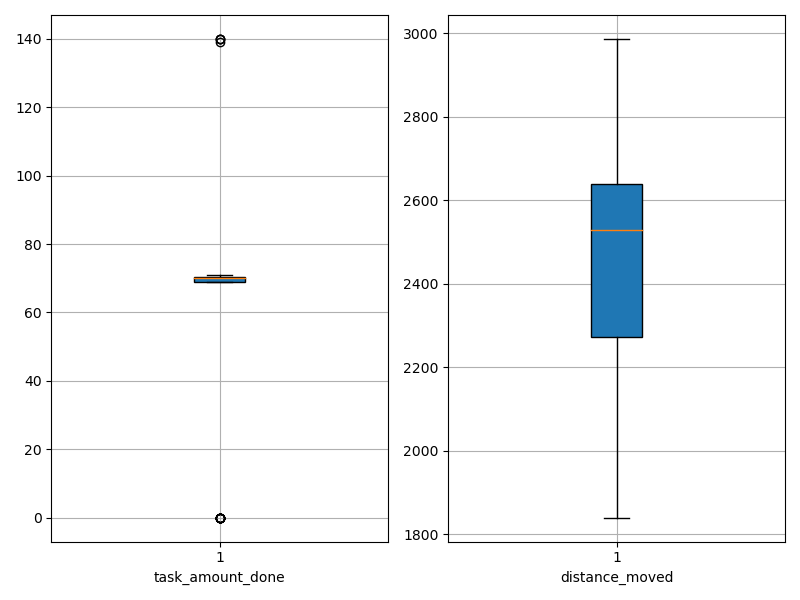

Values plotted in this chart, from the file beside it:
agent_id, task_amount_done, distance_moved
0, 70.0, 2577
1, 70.0, 2119
2, 71.0, 2425
3, 70.0, 2556
4, 70.0, 1860
5, 70.0, 2531
6, 71.0, 2521
7, 69.0, 2279
8, 140.0, 2185
9, 70.0, 2443
10, 69.0, 2399
11, 140.0, 2238
12, 0.0, 2673
13, 71.0, 2227
14, 70.0, 2668
15, 70.0, 2583
16, 71.0, 2603
17, 71.0, 2650
18, 0.0, 2951
19, 69.0, 2675
20, 0.0, 2758
21, 69.0, 2570
22, 70.0, 2501
23, 70.0, 2219
24, 70.0, 2297
25, 71.0, 2399
26, 70.0, 2734
27, 69.0, 2251
28, 0.0, 2893
29, 0.0, 2744
30, 71.0, 2608
31, 70.0, 2532
32, 71.0, 2542
33, 70.0, 2636
34, 69.0, 2427
35, 70.0, 2209
36, 70.0, 1840
37, 0.0, 2839
38, 70.0, 2365
39, 0.0, 2813
40, 70.0, 2028
41, 70.0, 2189
42, 71.0, 2590
43, 0.0, 2808
44, 69.0, 2605
45, 69.0, 2186
46, 0.0, 2612
47, 69.0, 2311
48, 70.0, 2711
49, 71.0, 2453
50, 70.0, 2526
51, 0.0, 2987
52, 71.0, 2335
53, 70.0, 2096
54, 0.0, 2899
55, 69.0, 2616
56, 70.0, 2614
57, 139.0, 2311
58, 140.0, 2058
59, 70.0, 2234
